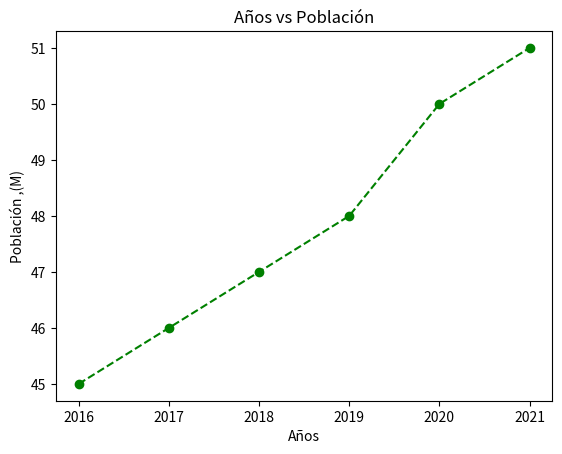

Generate this figure with matplotlib:

#importamos la libreria y con as abreviamos por convesion a 'plt'
import matplotlib.pyplot as plt

#Definimos la variable 'x' por los años la longevidad por 'y' utilizando listas
#pais_1 
x = [2016,2017,2018,2019,2020,2021]
y = [45,46,47,48,50,51]

#pais_2
x2 =[2016,2017,2018,2019,2020,2021]
y2 = [45,46,47,48,50,51]

#Hacemos plot de x,y se aplican atributos como el tipo o estilo de la linea ,el color de la linea  
plt.plot(x,y,marker='o',linestyle='--',color='g')

#añadiendo nombre  los ejes
plt.xlabel('Años')
plt.ylabel('Población ,(M)')
plt.title('Años vs Población')

#mostrar plt
plt.show()